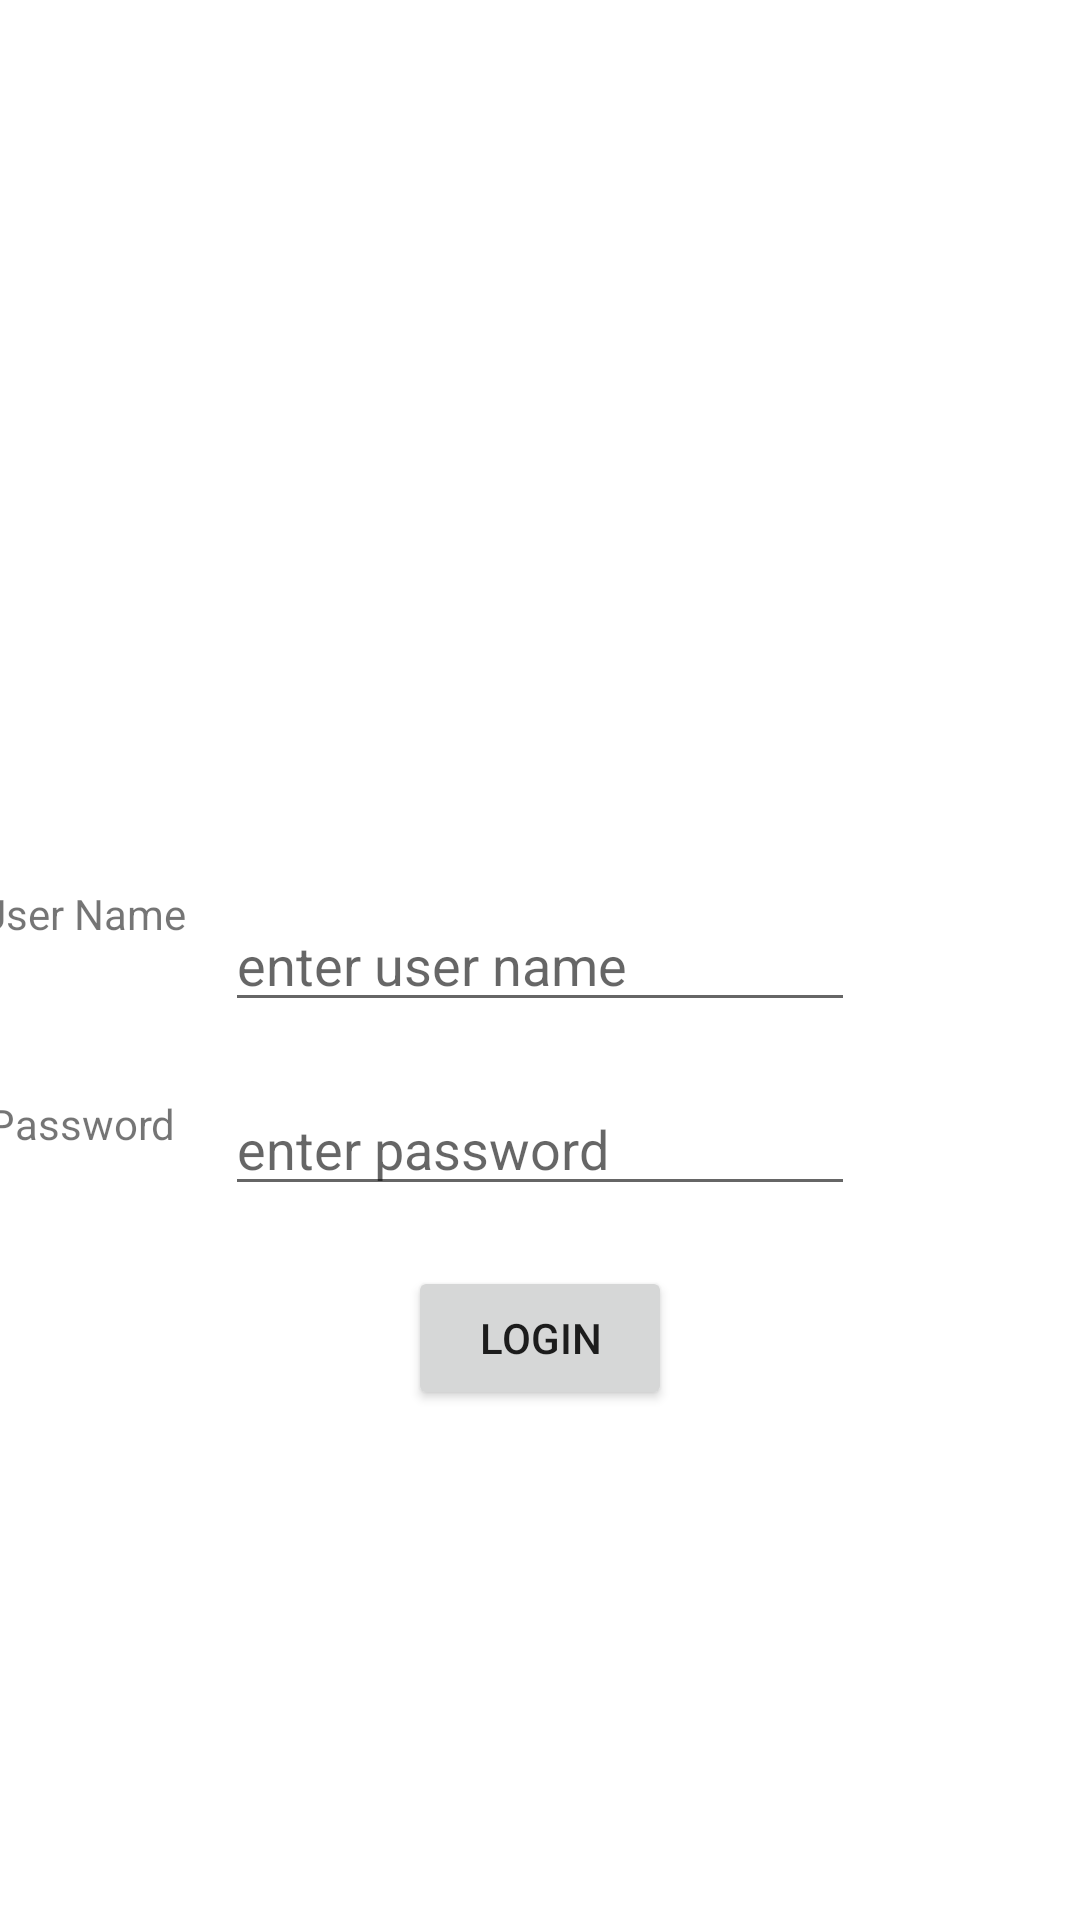

The Android layout XML behind this screen, and the referenced resources:
<!-- AndroidManifest.xml: application theme Theme.Maplist -->
<!-- res/layout/activity_login_activity.xml -->
<?xml version="1.0" encoding="utf-8"?>
<androidx.constraintlayout.widget.ConstraintLayout xmlns:android="http://schemas.android.com/apk/res/android"
    xmlns:app="http://schemas.android.com/apk/res-auto"
    xmlns:tools="http://schemas.android.com/tools"
    android:layout_width="match_parent"
    android:layout_height="match_parent"
    tools:context=".login_activity">

    <EditText
        android:id="@+id/usernameedttxt"
        android:layout_width="wrap_content"
        android:layout_height="wrap_content"
        android:ems="10"
        android:hint="enter user name"
        android:inputType="textPersonName"
        app:layout_constraintBottom_toBottomOf="parent"
        app:layout_constraintEnd_toEndOf="parent"
        app:layout_constraintStart_toStartOf="parent"
        app:layout_constraintTop_toTopOf="parent" />

    <TextView
        android:id="@+id/textView2"
        android:layout_width="90dp"
        android:layout_height="50dp"
        android:text="User Name"
        app:layout_constraintBottom_toBottomOf="parent"
        app:layout_constraintEnd_toStartOf="@+id/usernameedttxt"
        app:layout_constraintStart_toStartOf="parent"
        app:layout_constraintTop_toTopOf="parent" />

    <EditText
        android:id="@+id/passwordedttxt"
        android:layout_width="wrap_content"
        android:layout_height="wrap_content"
        android:layout_marginTop="20dp"
        android:ems="10"
        android:hint="enter password"
        android:inputType="textPersonName"
        app:layout_constraintEnd_toEndOf="parent"
        app:layout_constraintStart_toStartOf="parent"
        app:layout_constraintTop_toBottomOf="@+id/usernameedttxt" />

    <TextView
        android:id="@+id/textView3"
        android:layout_width="84dp"
        android:layout_height="51dp"
        android:layout_marginTop="20dp"
        android:text="Password"
        app:layout_constraintEnd_toStartOf="@+id/passwordedttxt"
        app:layout_constraintStart_toStartOf="parent"
        app:layout_constraintTop_toBottomOf="@+id/textView2" />

    <Button
        android:id="@+id/loginbtn"
        android:layout_width="wrap_content"
        android:layout_height="wrap_content"
        android:layout_marginTop="20dp"
        android:text="Login"
        app:layout_constraintEnd_toEndOf="parent"
        app:layout_constraintStart_toStartOf="parent"
        app:layout_constraintTop_toBottomOf="@+id/passwordedttxt" />
</androidx.constraintlayout.widget.ConstraintLayout>
<!-- resources referenced by this layout -->
<resources>
  <style name="Theme.Maplist" parent="Theme.MaterialComponents.DayNight.NoActionBar">
          
          <item name="colorPrimary">@color/purple_500</item>
          <item name="colorPrimaryVariant">@color/purple_700</item>
          <item name="colorOnPrimary">@color/white</item>
          
          <item name="colorSecondary">@color/teal_200</item>
          <item name="colorSecondaryVariant">@color/teal_700</item>
          <item name="colorOnSecondary">@color/black</item>
          
          <item name="android:statusBarColor" tools:targetApi="l">?attr/colorPrimaryVariant</item>
          
      </style>
  <!-- not gathered from this repository: default colours our renderer supplied (Android Studio template values) -->
  <color name="purple_500">#FF6200EE</color>
  <color name="purple_700">#FF3700B3</color>
  <color name="teal_200">#FF03DAC5</color>
  <color name="teal_700">#FF018786</color>
  <color name="black">#FF000000</color>
  <color name="white">#FFFFFFFF</color>
</resources>
